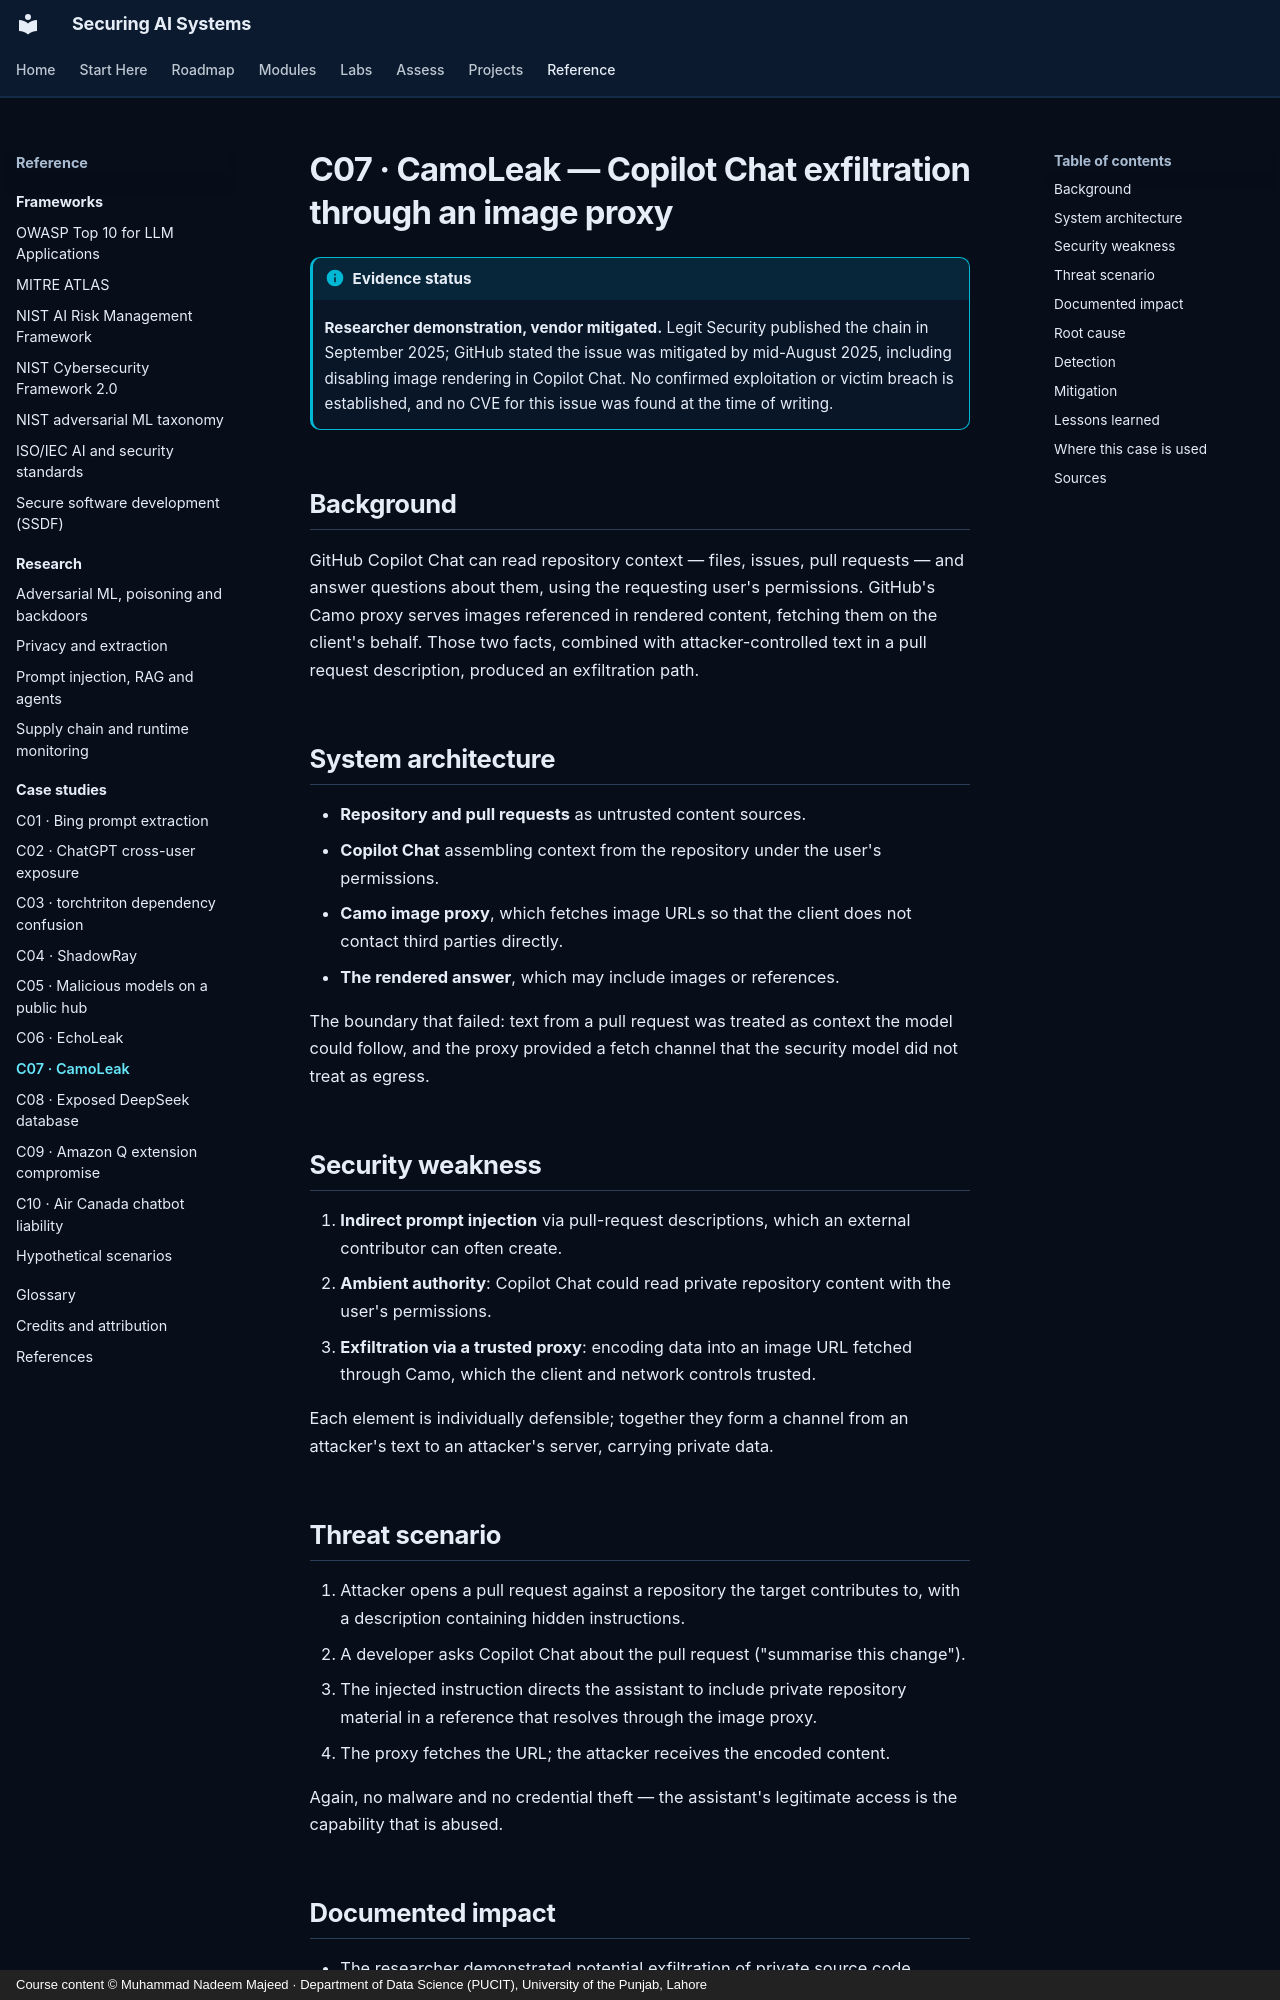

repository: nadeem-majeedch/Securing-AI-Systems · page: case-studies/c07-camoleak-copilot-chat/index.html · generator: mkdocs · copyright: Course content © Muhammad Nadeem Majeed · Department of Data Science (PUCIT), University of the Punjab, Lahore

---
title: C07 · CamoLeak — Copilot Chat exfiltration through an image proxy
description: A hidden prompt in a pull request description, an assistant with repository access, and a rendering proxy that carried data out.
---

# C07 · CamoLeak — Copilot Chat exfiltration through an image proxy

!!! info "Evidence status"

    **Researcher demonstration, vendor mitigated.** Legit Security published the chain in September 2025; GitHub
    stated the issue was mitigated by mid-August 2025, including disabling image rendering in Copilot Chat. No
    confirmed exploitation or victim breach is established, and no CVE for this issue was found at the time of
    writing.

## Background

GitHub Copilot Chat can read repository context — files, issues, pull requests — and answer questions about them,
using the requesting user's permissions. GitHub's Camo proxy serves images referenced in rendered content, fetching
them on the client's behalf. Those two facts, combined with attacker-controlled text in a pull request description,
produced an exfiltration path.

## System architecture

- **Repository and pull requests** as untrusted content sources.
- **Copilot Chat** assembling context from the repository under the user's permissions.
- **Camo image proxy**, which fetches image URLs so that the client does not contact third parties directly.
- **The rendered answer**, which may include images or references.

The boundary that failed: text from a pull request was treated as context the model could follow, and the proxy
provided a fetch channel that the security model did not treat as egress.

## Security weakness

1. **Indirect prompt injection** via pull-request descriptions, which an external contributor can often create.
2. **Ambient authority**: Copilot Chat could read private repository content with the user's permissions.
3. **Exfiltration via a trusted proxy**: encoding data into an image URL fetched through Camo, which the client and
   network controls trusted.

Each element is individually defensible; together they form a channel from an attacker's text to an attacker's
server, carrying private data.

## Threat scenario

1. Attacker opens a pull request against a repository the target contributes to, with a description containing hidden
   instructions.
2. A developer asks Copilot Chat about the pull request ("summarise this change").
3. The injected instruction directs the assistant to include private repository material in a reference that resolves
   through the image proxy.
4. The proxy fetches the URL; the attacker receives the encoded content.

Again, no malware and no credential theft — the assistant's legitimate access is the capability that is abused.
